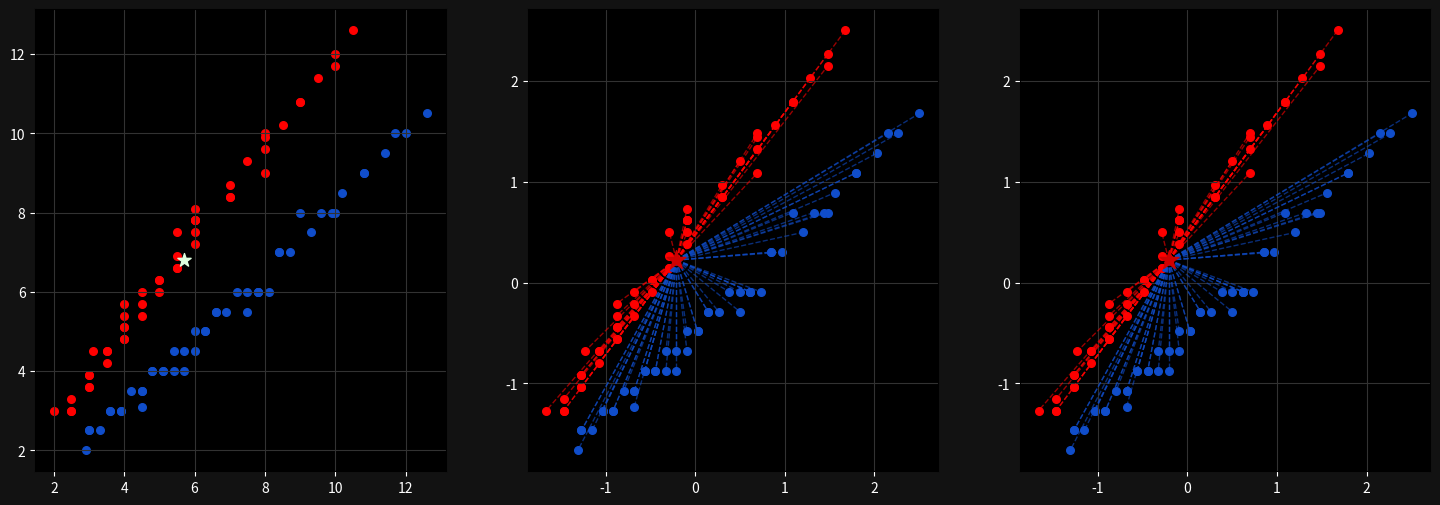

Python code for this plot:
import time
import numpy as np
import matplotlib.pyplot as plt
from collections import Counter

plot_results = False
three_dim = False

# TODO: Incorporate commandline arguments for testing, read data from .csv files

# Simple testing, 2 blues and a 1 red should be the closest 3 with near identical distances
# points = {"blue": np.array([[6.0, 7], [5, 6], [2, 4], [3, 5], [7, 7]]),
          # "red": np.array([[5.0, 3], [5, 4], [3, 3], [6, 4], [4, 2]])}
# plot_results = True
# new_point = [3.0, 4]

# Middle scale testing for more densely populated graphs
np.random.seed(42)
points = {"blue": np.array([[2.9, 2.0], [4.5, 3.1], [7.8, 6.0], [9.0, 8.0], [3.0, 2.5], [6.0, 4.5], [10.0, 8.0],
                            [5.4, 4.0], [12.0, 10.0], [3.9, 3.0], [6.3, 5.0], [7.5, 5.5], [8.4, 7.0], [4.5, 3.5],
                            [11.7, 10.0], [9.6, 8.0], [10.8, 9.0], [12.6, 10.5], [3.6, 3.0], [8.1, 6.0], [5.7, 4.0],
                            [6.6, 5.5], [7.2, 6.0], [3.0, 2.5], [4.8, 4.0], [9.3, 7.5], [5.1, 4.0], [6.9, 5.5],
                            [7.8, 6.0], [3.3, 2.5], [5.4, 4.5], [8.4, 7.0], [4.2, 3.5], [10.2, 8.5],  [6.0, 5.0],
                            [7.5, 6.0], [3.9, 3.0], [8.7, 7.0], [5.7, 4.5], [9.9, 8.0], [11.4, 9.5], [6.6, 5.5],
                            [4.8, 4.0], [3.6, 3.0], [7.8, 6.0], [6.3, 5.0], [10.8, 9.0], [5.1, 4.0], [4.5, 3.5]]),
          "red": np.array([[2.0, 3.0], [3.1, 4.5], [6.0, 7.8], [8.0, 9.0], [2.5, 3.0], [4.5, 6.0], [8.0, 10.0],
                           [4.0, 5.4], [10.0, 12.0], [3.0, 3.9], [5.0, 6.3], [5.5, 7.5], [7.0, 8.4], [3.5, 4.5],
                           [10.0, 11.7], [8.0, 9.6], [9.0, 10.8], [10.5, 12.6], [3.0, 3.6], [6.0, 8.1], [4.0, 5.7],
                           [5.5, 6.6], [6.0, 7.2], [2.5, 3.0], [4.0, 4.8], [7.5, 9.3], [4.0, 5.1], [5.5, 6.9],
                           [6.0, 7.8], [2.5, 3.3], [4.5, 5.4], [7.0, 8.4], [3.5, 4.2], [8.5, 10.2], [5.0, 6.0],
                           [6.0, 7.5], [3.0, 3.9], [7.0, 8.7], [4.5, 5.7], [8.0, 9.9], [9.5, 11.4], [5.5, 6.6],
                           [4.0, 4.8], [3.0, 3.6], [6.0, 7.8], [5.0, 6.3], [9.0, 10.8], [4.0, 5.1], [3.5, 4.5]])}
new_point = [5.7, 6.8]
plot_results = True

# Large scale testing for runtime difference, disables visualization
# np.random.seed(42)
# points = {"blue": np.random.uniform(0, 20, (100000, 2)), "red": np.random.uniform(0, 20, (100000, 2))}
# new_point = np.random.uniform(0, 20, (1, 2)).flatten()
# plot_results = True  # If you are confident your system can handle it

# 3d testing
# points = {"blue": [[2.0, 4, 3], [1, 3, 5], [2, 3, 1], [3, 2, 3], [2, 1, 6]],
          # "red": [[5.0, 6, 5], [4, 5, 2], [4, 6, 1], [6, 6, 1], [5, 4, 6]]}
# plot_results = True
# three_dim = True
# new_point = [3.0, 3, 4]


def np_euclid_dist(p, q):
    return np.sqrt(np.sum((np.array(p) - np.array(q)) ** 2))


def euclid_dist(p, q):
    if len(p) != len(q):
        raise ValueError("p and q must have the same dimensions")
    sum_sq_diff = sum((pi - qi) ** 2 for pi, qi in zip(p, q))
    return sum_sq_diff ** 0.5


# Method for initializing the graph of each subplot
def init_graph(ax):
    ax.grid(True, color="#323232")
    ax.set_facecolor("black")
    ax.figure.set_facecolor("#121212")
    ax.tick_params(axis="x", colors="white")
    ax.tick_params(axis="y", colors="white")


# Method for plotting original points with no connecting lines
def plot_points(ax):
    for category in points:
        for point in points[category]:
            if three_dim:
                ax.scatter(point[0], point[1], point[2], color="#104DCA" if category == "blue" else "#FF0000", s=30)
            else:
                ax.scatter(point[0], point[1], color="#104DCA" if category == "blue" else "#FF0000", s=30)

    if three_dim:
        ax.scatter(new_point[0], new_point[1], new_point[2], color="#DFFFDF", marker="*", s=100, zorder=100)
    else:
        ax.scatter(new_point[0], new_point[1], color="#DFFFDF", marker="*", s=100, zorder=100)


# Method for plotting normalized graphs with predictions
def plot_prediction(ax):
    norm_new_point = clf._normalize_new_point(new_point)
    color = "#CF0000" if prediction == "red" else "#001D9A"
    if three_dim:
        ax.scatter(norm_new_point[0], norm_new_point[1], norm_new_point[2], color=color, marker="*", s=200, zorder=100)
    else:
        ax.scatter(norm_new_point[0], norm_new_point[1], color=color, marker="*", s=200, zorder=100)

    for category in points:
        for point in points[category]:
            color = "#104DCA" if category == "blue" else "#FF0000"
            if three_dim:
                ax.scatter(point[0], point[1], point[2], color=color, s=30)
                ax.plot([norm_new_point[0], point[0]], [norm_new_point[1], point[1]], [norm_new_point[2], point[2]],
                        color=color, linestyle="--", linewidth=1, alpha=0.6)
            else:
                ax.scatter(point[0], point[1], color=color, s=30)
                ax.plot([norm_new_point[0], point[0]], [norm_new_point[1], point[1]], color=color, linestyle="--",
                        linewidth=1, alpha=0.6)





# Modified to be further optimized, if
class KNearestNeighbors:
    def __init__(self, k=17):  # Adjust k for testing, 17 for middle, 73 for large
        self.k = k
        self.my_points = None
        self.means = None
        self.stds = None

    def _normalize_points(self):
        # vstack was a red herring, concatenate is better, though still has one loop
        all_points = np.concatenate([self.my_points[category] for category in self.my_points])

        # Mean and standard deviation calculation is the same
        self.means = np.mean(all_points, axis=0)
        self.stds = np.std(all_points, axis=0)

        # Normalize all points at once
        normalized_points = (all_points - self.means) / self.stds

        # Need categories for my data, but could be avoided by making category just another dimension of the vector,
        # as is done with the fish variables. If I could start over, would be the first thing I did this week.
        start_idx = 0
        for category in self.my_points:
            num_points = len(self.my_points[category])
            self.my_points[category] = normalized_points[start_idx:start_idx + num_points].tolist()
            start_idx += num_points

    def _bad_normalize_points(self):
        # Calculate mean and standard deviation for each axis using for loops
        all_points = [point for category in self.my_points for point in self.my_points[category]]
        num_points = len(all_points)
        dim = len(all_points[0])
        sum_dim = [0] * dim

        # Mean
        for point in all_points:
            for i in range(dim):
                sum_dim[i] += point[i]

        self.means = [sum_dim[i] / num_points for i in range(dim)]

        # Std deviation
        sum_sq_diff = [0] * dim
        for point in all_points:
            for i in range(dim):
                sum_sq_diff[i] += (point[i] - self.means[i]) ** 2

        self.stds = [np.sqrt(sum_sq_diff[i] / num_points) for i in range(dim)]

        # Normalize points
        for category in self.my_points:
            for i in range(len(self.my_points[category])):
                for j in range(dim):
                    self.my_points[category][i][j] = (self.my_points[category][i][j] - self.means[j]) / self.stds[j]

    def _denormalize_points(self):
        for category in self.my_points:
            for i in range(len(self.my_points[category])):
                for j in range(len(self.my_points[category][i])):
                    self.my_points[category][i][j] = self.my_points[category][i][j] * self.stds[j] + self.means[j]

    def _normalize_new_point(self, pt):
        return (np.array(pt) - self.means) / self.stds

    def fit(self, pts):
        self.my_points = pts
        self._normalize_points()

    def bad_fit(self, pts):
        self.my_points = pts
        self._bad_normalize_points()

    def predict(self, pt):
        unkwn_pt = self._normalize_new_point(pt)
        distances = []

        # Vectorize distance calculation
        for category, points in self.my_points.items():
            dists = np.linalg.norm(points - unkwn_pt, axis=1)
            distances.extend(zip(dists, [category] * len(dists)))

        # Adjust result for vectorized distance calculation
        distances = np.array(distances)
        indices = np.argsort(distances[:, 0])[:self.k]
        categories = distances[indices, 1]
        result = Counter(categories).most_common(1)[0][0]

        # Prediction testing
        print("Method: predict")
        print(f"Normalized new point: {unkwn_pt}")
        print(f"Distances: {distances}")
        print(f"Selected categories: {categories}")

        return result

    def bad_predict(self, pt):
        unkwn_pt = self._normalize_new_point(pt)
        distances = []

        for category in self.my_points:
            for point in self.my_points[category]:
                distance = np_euclid_dist(point, unkwn_pt)
                distances.append([distance, category])

        categories = [category[1] for category in sorted(distances)[:self.k]]
        result = Counter(categories).most_common(1)[0][0]

        # Prediction testing
        print("Method: bad_predict")
        print(f"Normalized new point: {unkwn_pt}")
        print(f"Distances (bad_predict): {distances}")
        print(f"Selected categories (bad_predict): {categories}")

        return result


clf = KNearestNeighbors()

# Normalization accuracy testing
# print("Before running")
# for category in points:
    # print(category, points[category])

# Visualize if told
# Modified to show 3 plots, actual, and both normalizations uses keyword for 3d version
subplot_key = {'projection': '3d'} if three_dim else {}
fig, axs = plt.subplots(1, 3, figsize=(18, 6), subplot_kw=subplot_key)

if plot_results:
    # Actual values
    init_graph(axs[0])
    plot_points(axs[0])

# Timed for loops (bad)
start_time = time.time()
clf.bad_fit(points)
prediction = clf.bad_predict(new_point)
print(f"{prediction} predicted with loops in: {time.time() - start_time:.6f} seconds")

if plot_results:
    init_graph(axs[1])
    plot_prediction(axs[1])

# Further norm/revert testing
# print("After loop run, before reverting")
# for category in clf.my_points:
    # print(category, clf.my_points[category])

# Revert points to original
clf._denormalize_points()

# print("After reverting")
# for category in clf.my_points:
    # print(category, clf.my_points[category])

# Timed numpy optimization
start_time = time.time()
clf.fit(points)
prediction = clf.predict(new_point)
print(f"{prediction} predicted with numpy in: {time.time() - start_time:.6f} seconds")

if plot_results:
    init_graph(axs[2])
    plot_prediction(axs[2])

    plt.show()

# Final norm/revert testing
# print("After numpy run")
# for category in clf.my_points:
    # print(category, clf.my_points[category])
